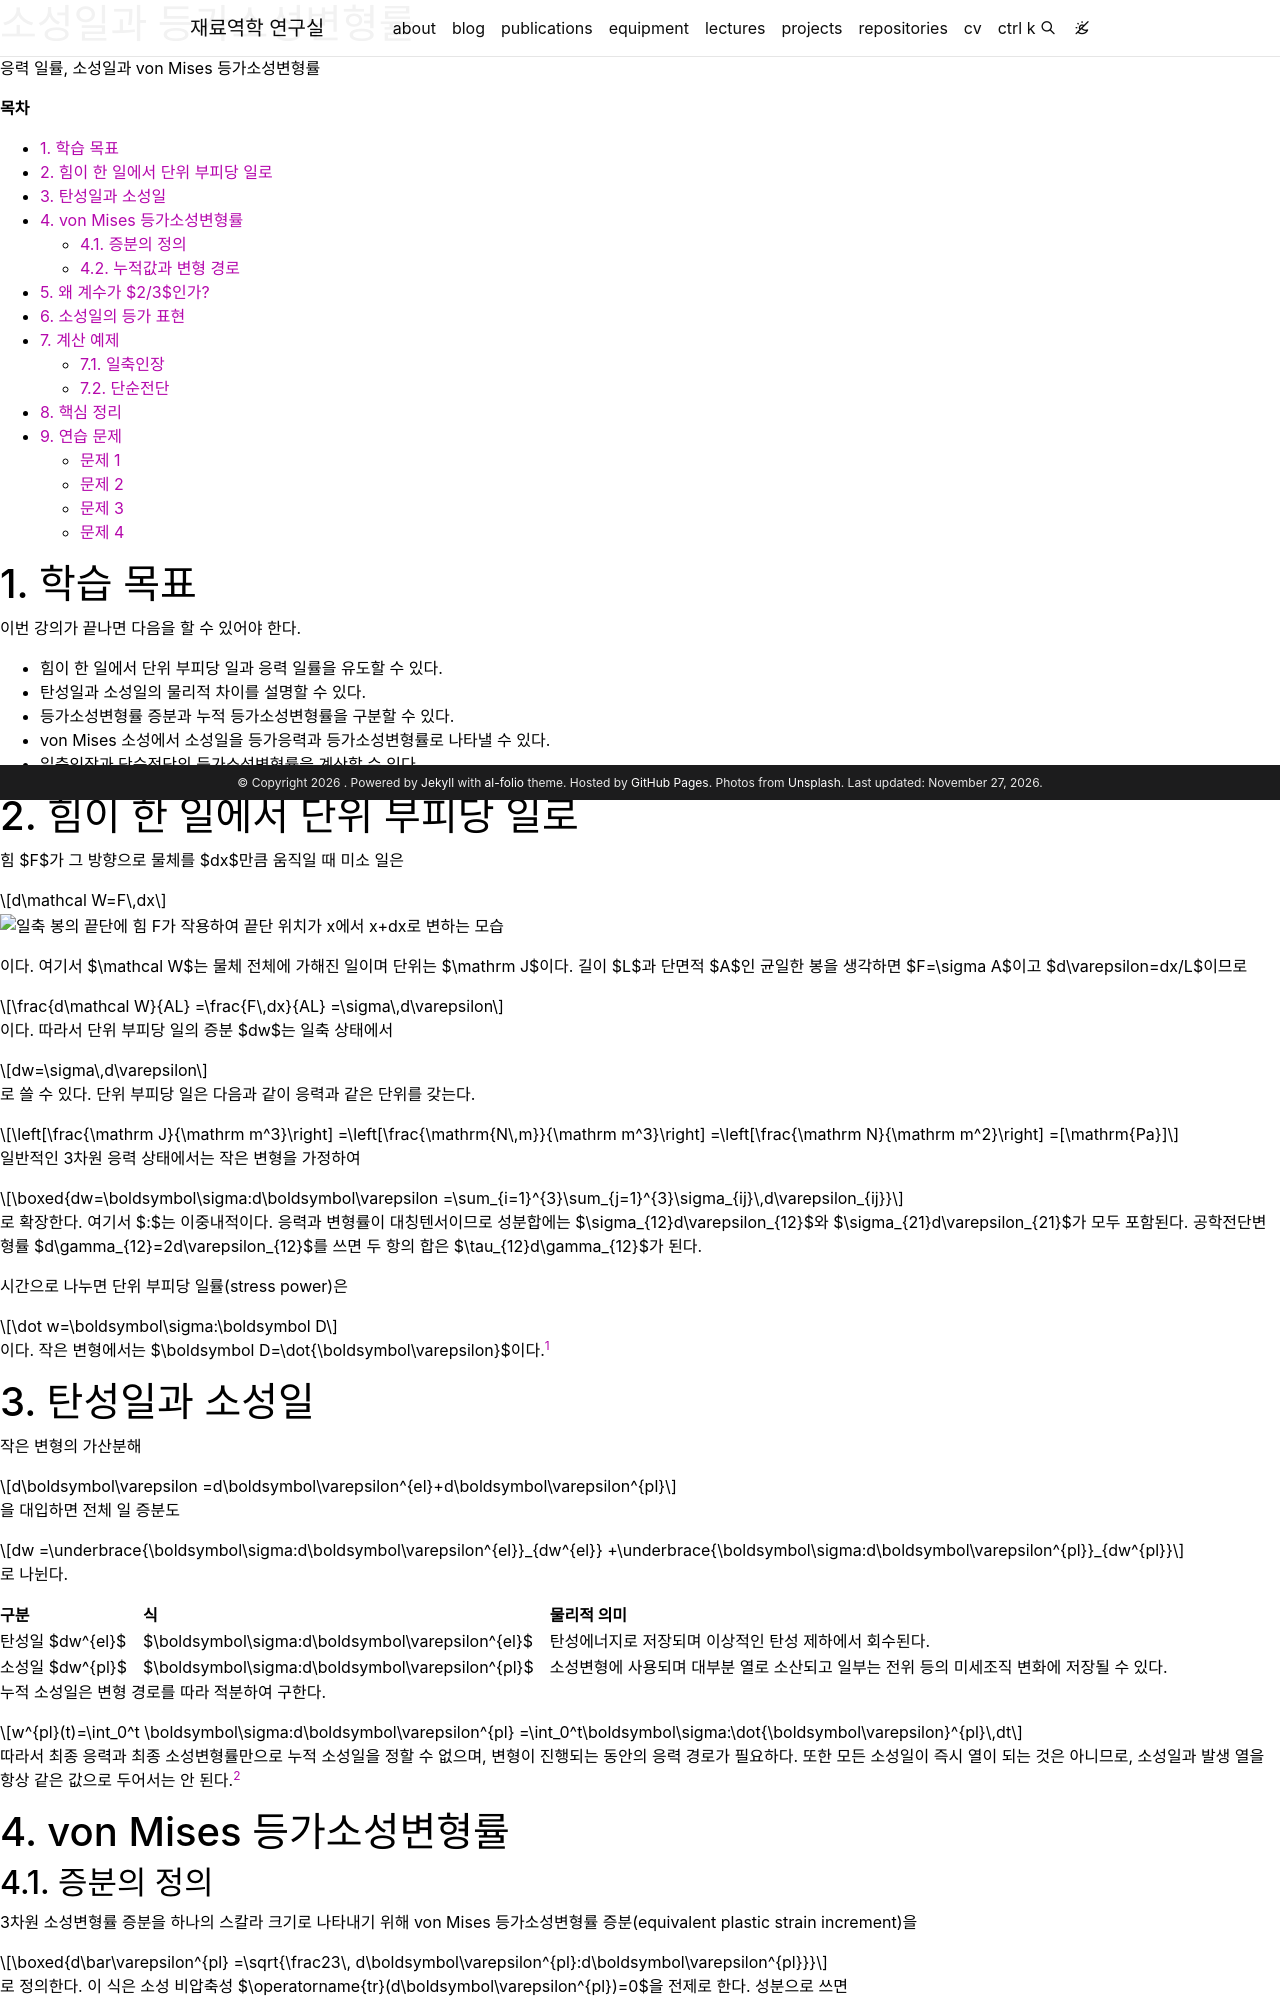

repository: youngung/youngung.github.io · page: assets/lecture_notes/3_1_metal_plasticity/metal_plasticity_14_plastic_work/index.html · generator: jekyll

---
layout: distill
title: 소성일과 등가소성변형률
description: 응력 일률, 소성일과 von Mises 등가소성변형률
target: 3학년 1학기
permalink:
featured: true
prerequisite: 응력과 변형률, 항복 조건, 유동법칙
toc: false

mermaid:
  enabled: true
  zoomable: true
typograms: true
hidden: true
tabs: true
tikzjax: true
authors:
  - name: Youngung Jeong
    url: "https://youngung.github.io/"
    affiliations:
      name: Changwon National University
---

**목차**

* TOC
{:toc}

# 1. 학습 목표

이번 강의가 끝나면 다음을 할 수 있어야 한다.

- 힘이 한 일에서 단위 부피당 일과 응력 일률을 유도할 수 있다.
- 탄성일과 소성일의 물리적 차이를 설명할 수 있다.
- 등가소성변형률 증분과 누적 등가소성변형률을 구분할 수 있다.
- von Mises 소성에서 소성일을 등가응력과 등가소성변형률로 나타낼 수 있다.
- 일축인장과 단순전단의 등가소성변형률을 계산할 수 있다.

# 2. 힘이 한 일에서 단위 부피당 일로

힘 $F$가 그 방향으로 물체를 $dx$만큼 움직일 때 미소 일은

$$
d\mathcal W=F\,dx
$$

![일축 봉의 끝단에 힘 F가 작용하여 끝단 위치가 x에서 x+dx로 변하는 모습](/assets/img/lecture_notes/metal_plasticity/plastic_work_force_displacement.png){: style="width: 900px; max-width: 100%; height: auto;"}

이다. 여기서 $\mathcal W$는 물체 전체에 가해진 일이며 단위는 $\mathrm J$이다.
길이 $L$과 단면적 $A$인 균일한 봉을 생각하면 $F=\sigma A$이고
$d\varepsilon=dx/L$이므로

$$
\frac{d\mathcal W}{AL}
=\frac{F\,dx}{AL}
=\sigma\,d\varepsilon
$$

이다. 따라서 단위 부피당 일의 증분 $dw$는 일축 상태에서

$$
dw=\sigma\,d\varepsilon
$$

로 쓸 수 있다. 단위 부피당 일은 다음과 같이 응력과 같은 단위를 갖는다.

$$
\left[\frac{\mathrm J}{\mathrm m^3}\right]
=\left[\frac{\mathrm{N\,m}}{\mathrm m^3}\right]
=\left[\frac{\mathrm N}{\mathrm m^2}\right]
=[\mathrm{Pa}]
$$

일반적인 3차원 응력 상태에서는 작은 변형을 가정하여

$$
\boxed{dw=\boldsymbol\sigma:d\boldsymbol\varepsilon
=\sum_{i=1}^{3}\sum_{j=1}^{3}\sigma_{ij}\,d\varepsilon_{ij}}
$$

로 확장한다. 여기서 $:$는 이중내적이다. 응력과 변형률이 대칭텐서이므로
성분합에는 $\sigma_{12}d\varepsilon_{12}$와
$\sigma_{21}d\varepsilon_{21}$가 모두 포함된다. 공학전단변형률
$d\gamma_{12}=2d\varepsilon_{12}$를 쓰면 두 항의 합은
$\tau_{12}d\gamma_{12}$가 된다.

시간으로 나누면 단위 부피당 일률(stress power)은

$$
\dot w=\boldsymbol\sigma:\boldsymbol D
$$

이다. 작은 변형에서는 $\boldsymbol D=\dot{\boldsymbol\varepsilon}$이다.[^finite-work]

# 3. 탄성일과 소성일

작은 변형의 가산분해

$$
d\boldsymbol\varepsilon
=d\boldsymbol\varepsilon^{el}+d\boldsymbol\varepsilon^{pl}
$$

을 대입하면 전체 일 증분도

$$
dw
=\underbrace{\boldsymbol\sigma:d\boldsymbol\varepsilon^{el}}_{dw^{el}}
+\underbrace{\boldsymbol\sigma:d\boldsymbol\varepsilon^{pl}}_{dw^{pl}}
$$

로 나뉜다.

| 구분 | 식 | 물리적 의미 |
|---|---|---|
| 탄성일 $dw^{el}$ | $\boldsymbol\sigma:d\boldsymbol\varepsilon^{el}$ | 탄성에너지로 저장되며 이상적인 탄성 제하에서 회수된다. |
| 소성일 $dw^{pl}$ | $\boldsymbol\sigma:d\boldsymbol\varepsilon^{pl}$ | 소성변형에 사용되며 대부분 열로 소산되고 일부는 전위 등의 미세조직 변화에 저장될 수 있다. |

누적 소성일은 변형 경로를 따라 적분하여 구한다.

$$
w^{pl}(t)=\int_0^t
\boldsymbol\sigma:d\boldsymbol\varepsilon^{pl}
=\int_0^t\boldsymbol\sigma:\dot{\boldsymbol\varepsilon}^{pl}\,dt
$$

따라서 최종 응력과 최종 소성변형률만으로 누적 소성일을 정할 수 없으며,
변형이 진행되는 동안의 응력 경로가 필요하다. 또한 모든 소성일이 즉시 열이 되는 것은
아니므로, 소성일과 발생 열을 항상 같은 값으로 두어서는 안 된다.[^taylor-quinney]

# 4. von Mises 등가소성변형률

## 4.1. 증분의 정의

3차원 소성변형률 증분을 하나의 스칼라 크기로 나타내기 위해 von Mises
등가소성변형률 증분(equivalent plastic strain increment)을

$$
\boxed{d\bar\varepsilon^{pl}
=\sqrt{\frac23\,
d\boldsymbol\varepsilon^{pl}:d\boldsymbol\varepsilon^{pl}}}
$$

로 정의한다. 이 식은 소성 비압축성
$\operatorname{tr}(d\boldsymbol\varepsilon^{pl})=0$을 전제로 한다.
성분으로 쓰면

$$
d\bar\varepsilon^{pl}
=\sqrt{\frac23\sum_{i=1}^{3}\sum_{j=1}^{3}
d\varepsilon_{ij}^{pl}d\varepsilon_{ij}^{pl}}
$$

이다. 주방향에서 전단성분이 0이면

$$
d\bar\varepsilon^{pl}
=\sqrt{\frac23\left[
(d\varepsilon_1^{pl})^2+(d\varepsilon_2^{pl})^2+(d\varepsilon_3^{pl})^2
\right]}
$$

로 단순해진다.
